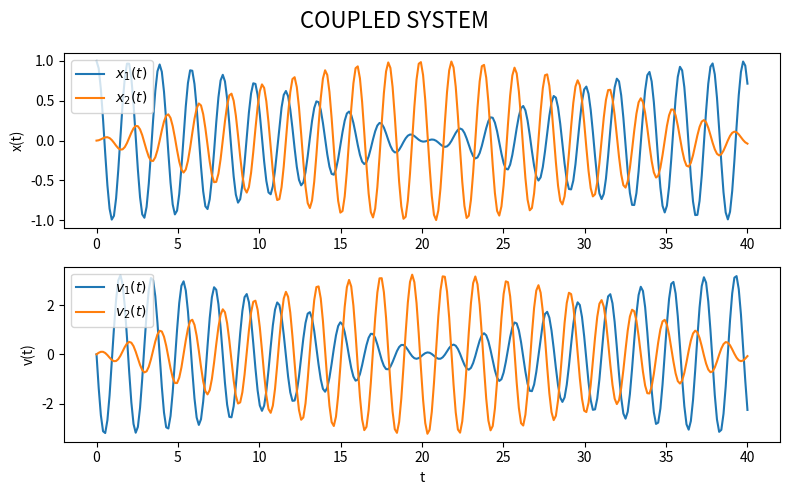

Generate this figure with matplotlib:
# Simulates two coupled harmonic oscillators using odeint 
# and plots their positions and velocities over time.

# -*- coding: utf-8 -*-

import numpy as np
import scipy.integrate
import scipy.special
import matplotlib.pyplot as plt

# Given constants
m = 1
k_1 = 10
k_2 = 0.5

ci3 = [1, 0, 0, 0]  # [x1, v1, x2, v2]
t3 = np.linspace(0, 40, 300)

def coupled_system(y, x):
    """System of two coupled oscillators"""
    x_1, vel_1, x_2, vel_2 = y
    d2x_1 = (-(k_1 + k_2) * x_1 + k_2 * x_2) / m
    d2x_2 = (-(k_1 + k_2) * x_2 + k_2 * x_1) / m
    return [vel_1, d2x_1, vel_2, d2x_2]

sol3 = scipy.integrate.odeint(coupled_system, ci3, t3)

# Plot of velocities and positions versus time
fig, (ax1, ax2) = plt.subplots(2, 1, figsize=(8, 5))

ax1.plot(t3, sol3[:, 0], label='$x_1(t)$')
ax1.plot(t3, sol3[:, 2], label='$x_2(t)$')
ax1.set_ylabel("x(t)")
ax1.legend()

ax2.plot(t3, sol3[:, 1], label='$v_1(t)$')
ax2.plot(t3, sol3[:, 3], label='$v_2(t)$')
ax2.set_xlabel("t")
ax2.set_ylabel("v(t)")
ax2.legend()

fig.suptitle('COUPLED SYSTEM', fontsize=16)
plt.tight_layout()
plt.show()
